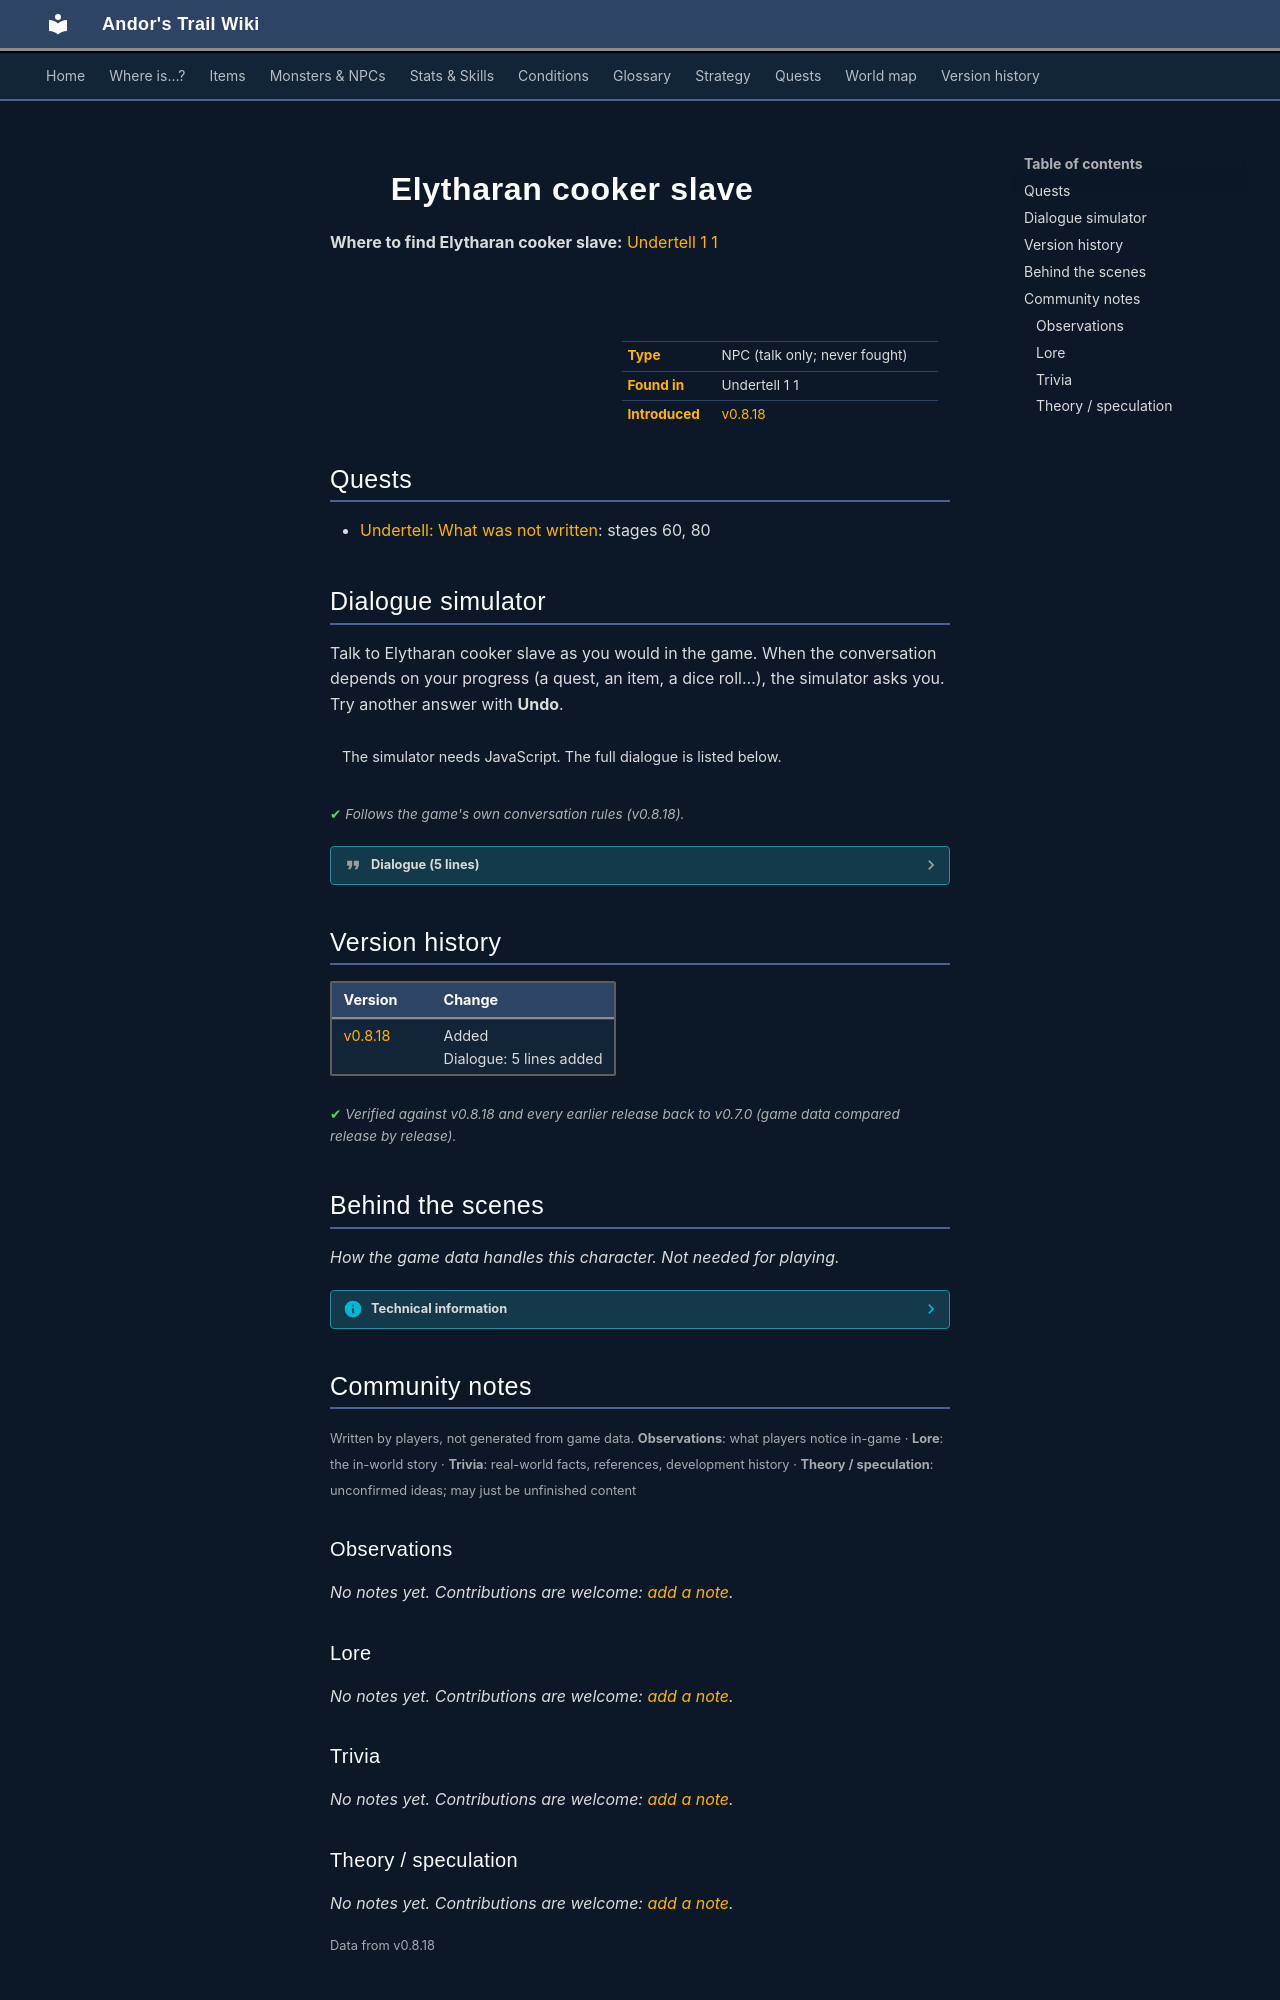

repository: asdfghjkl628/Andor-s-Trail-Wikiiii · page: monsters/elytharan_cook_slave/index.html · generator: mkdocs

---
description: "Elytharan cooker slave is a non-player character (NPC) in Andor's Trail, found in Undertell 1 1."
---

# ![](../assets/icons/monsters/monsters_newb_1_653.png){ .sprite } Elytharan cooker slave

**Where to find Elytharan cooker slave:** [Undertell 1 1](../maps/undertell_1_1.md#pin-npc-elytharan_cook_slave)

<div class="infobox" markdown>

<p class="ib-img"><img class="sprite" src="../../assets/icons/monsters/monsters_newb_1_653.png" alt=""></p>

| | |
|---|---|
| **Type** | NPC (talk only; never fought) |
| **Found in** | Undertell 1 1 |
| **Introduced** | [v0.8.18](../versions/0.8.18.md) |

</div>

## Quests

- [Undertell: What was not written](../quests/undertell_book.md): stages 60, 80

## Dialogue simulator

Talk to Elytharan cooker slave as you would in the game. When the conversation depends on your progress (a quest, an item, a dice roll…), the simulator asks you. Try another answer with **Undo**.

<div class="dlg-sim" data-src="../../assets/dialogue/elytharan_cooker_slave_default.json" data-npc="Elytharan cooker slave" markdown="0"><noscript>The simulator needs JavaScript. The full dialogue is listed below.</noscript></div>

<p class="verified">Follows the game's own conversation rules (v0.8.18).</p>

??? quote "Dialogue (5 lines)"

    *Exactly as in the game files. Each line appears once; links jump to where a choice leads.*

    <span id="d-elytharan_cooker_slave_default"></span>**`elytharan_cooker_slave_default`** Elytharan cooker slave: “Tell those ingrates over in the other room that their dinner is almost ready!”

    - “[Lie] Sure, I'll do that right now.” → *conversation ends*
    - “What still needs to be done?” → [elytharan_cooker_intro](#d-elytharan_cooker_intro)

    <span id="d-elytharan_cooker_intro"></span>**`elytharan_cooker_intro`** Elytharan cooker slave: “The fire must be watched. The pots must not boil dry. When the bell rings, the bowls are filled.”

    - “I see, but...” *(if reached stage 50 of [Undertell: What was not written](../quests/undertell_book.md#stage-50); reached stage 60 of [Undertell: What was not written](../quests/undertell_book.md#stage-60); reached stage 70 of [Undertell: What was not written](../quests/undertell_book.md#stage-70); NOT reached stage 80 of [Undertell: What was not written](../quests/undertell_book.md#stage-80))* → [elytharan_cooker_reward_qs80](#d-elytharan_cooker_reward_qs80)
    - “Who do you cook for?” *(if reached stage 40 of [Undertell: What was not written](../quests/undertell_book.md#stage-40); NOT reached stage 60 of [Undertell: What was not written](../quests/undertell_book.md#stage-60))* → [elytharan_cooker_loop_60](#d-elytharan_cooker_loop_60)
    - “Do you remember Elythara?” *(if reached stage 40 of [Undertell: What was not written](../quests/undertell_book.md#stage-40); NOT reached stage 60 of [Undertell: What was not written](../quests/undertell_book.md#stage-60))* → [elytharan_cooker_loop_60](#d-elytharan_cooker_loop_60)
    - “I should go.” → [elytharan_cooker_end](#d-elytharan_cooker_end)

    <span id="d-elytharan_cooker_reward_qs80"></span>**`elytharan_cooker_reward_qs80`** Elytharan cooker slave: “When the bell rings, the bowls are filled.” — **effects:** sets stage 80 of [Undertell: What was not written](../quests/undertell_book.md#stage-80)


    <span id="d-elytharan_cooker_loop_60"></span>**`elytharan_cooker_loop_60`** Elytharan cooker slave: “Those who work, eat. Those who eat return to work. The bell decides.” — **effects:** sets stage 60 of [Undertell: What was not written](../quests/undertell_book.md#stage-60)

    - “I see, but...” *(if reached stage 50 of [Undertell: What was not written](../quests/undertell_book.md#stage-50); reached stage 60 of [Undertell: What was not written](../quests/undertell_book.md#stage-60); reached stage 70 of [Undertell: What was not written](../quests/undertell_book.md#stage-70); NOT reached stage 80 of [Undertell: What was not written](../quests/undertell_book.md#stage-80))* → [elytharan_cooker_reward_qs80](#d-elytharan_cooker_reward_qs80)
    - “I see.” → [elytharan_cooker_end](#d-elytharan_cooker_end)

    <span id="d-elytharan_cooker_end"></span>**`elytharan_cooker_end`** Elytharan cooker slave: “When the bell rings, the bowls are filled.”




## Version history

| Version | Change |
|---|---|
| [v0.8.18](../versions/0.8.18.md) | Added<br>Dialogue: 5 lines added |

<p class="verified">Verified against v0.8.18 and every earlier release back to v0.7.0 (game data compared release by release).</p>


## Behind the scenes

*How the game data handles this character. Not needed for playing.*

??? info "Technical information"

    | | |
    |---|---|
    | Entry ID | `elytharan_cook_slave` |
    | Type (wiki) | NPC |
    | Spawn group | `elytharan_cook_slave` |
    | Loot table | – |
    | Conversation | `elytharan_cooker_slave_default` |
    | Faction | – |
    | Movement | – |
    | Icon | `monsters_newb_1:653` |
    | Defined in | `res/raw/monsterlist_undertell.json` |

    Raw data:

    ```json
    {
     "id": "elytharan_cook_slave",
     "name": "Elytharan cooker slave",
     "iconID": "monsters_newb_1:653",
     "monsterClass": "ghost",
     "horizontalFlipChance": 50,
     "phraseID": "elytharan_cooker_slave_default"
    }
    ```


## Community notes

<small>Written by players, not generated from game data. **Observations**: what players notice in-game · **Lore**: the in-world story · **Trivia**: real-world facts, references, development history · **Theory / speculation**: unconfirmed ideas; may just be unfinished content</small>

### Observations

*No notes yet. Contributions are welcome: [add a note](https://github.com/asdfghjkl628/Andor-s-Trail-Wikiiii/new/main/notes/monsters?filename=elytharan_cook_slave.md&value=%23%23%20Observations%0A%0A%3C%21--%20what%20players%20notice%20in-game%20--%3E%0A%0A%23%23%20Lore%0A%0A%3C%21--%20the%20in-world%20story%20--%3E%0A%0A%23%23%20Trivia%0A%0A%3C%21--%20real-world%20facts%2C%20references%2C%20development%20history%20--%3E%0A%0A%23%23%20Theory%20/%20speculation%0A%0A%3C%21--%20unconfirmed%20ideas%3B%20may%20just%20be%20unfinished%20content%20--%3E%0A).*

### Lore

*No notes yet. Contributions are welcome: [add a note](https://github.com/asdfghjkl628/Andor-s-Trail-Wikiiii/new/main/notes/monsters?filename=elytharan_cook_slave.md&value=%23%23%20Observations%0A%0A%3C%21--%20what%20players%20notice%20in-game%20--%3E%0A%0A%23%23%20Lore%0A%0A%3C%21--%20the%20in-world%20story%20--%3E%0A%0A%23%23%20Trivia%0A%0A%3C%21--%20real-world%20facts%2C%20references%2C%20development%20history%20--%3E%0A%0A%23%23%20Theory%20/%20speculation%0A%0A%3C%21--%20unconfirmed%20ideas%3B%20may%20just%20be%20unfinished%20content%20--%3E%0A).*

### Trivia

*No notes yet. Contributions are welcome: [add a note](https://github.com/asdfghjkl628/Andor-s-Trail-Wikiiii/new/main/notes/monsters?filename=elytharan_cook_slave.md&value=%23%23%20Observations%0A%0A%3C%21--%20what%20players%20notice%20in-game%20--%3E%0A%0A%23%23%20Lore%0A%0A%3C%21--%20the%20in-world%20story%20--%3E%0A%0A%23%23%20Trivia%0A%0A%3C%21--%20real-world%20facts%2C%20references%2C%20development%20history%20--%3E%0A%0A%23%23%20Theory%20/%20speculation%0A%0A%3C%21--%20unconfirmed%20ideas%3B%20may%20just%20be%20unfinished%20content%20--%3E%0A).*
